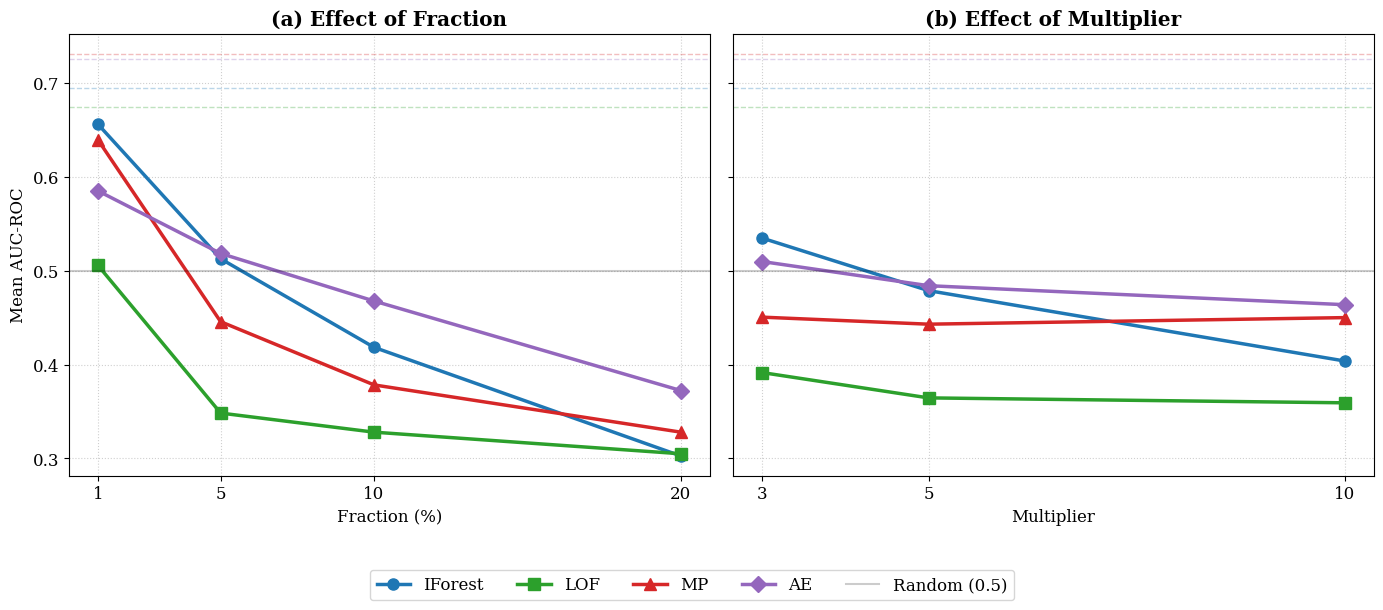

The script that saved this image: (Note: this script raises an exception after producing the figure.)

import matplotlib.pyplot as plt
import os

# Data extracted from build_chapter4_spikes_v2.py
FRACTIONS = [0.01, 0.05, 0.10, 0.20]
MULTIPLIERS = [3.0, 5.0, 10.0]

AUC = {
    'IForest': {
        (0.01, 3.0): 0.669, (0.01, 5.0): 0.659, (0.01, 10.0): 0.640,
        (0.05, 3.0): 0.579, (0.05, 5.0): 0.522, (0.05, 10.0): 0.437,
        (0.10, 3.0): 0.498, (0.10, 5.0): 0.428, (0.10, 10.0): 0.329,
        (0.20, 3.0): 0.393, (0.20, 5.0): 0.306, (0.20, 10.0): 0.209,
    },
    'LOF': {
        (0.01, 3.0): 0.506, (0.01, 5.0): 0.499, (0.01, 10.0): 0.512,
        (0.05, 3.0): 0.374, (0.05, 5.0): 0.340, (0.05, 10.0): 0.331,
        (0.10, 3.0): 0.355, (0.10, 5.0): 0.323, (0.10, 10.0): 0.306,
        (0.20, 3.0): 0.331, (0.20, 5.0): 0.296, (0.20, 10.0): 0.288,
    },
    'MP': {
        (0.01, 3.0): 0.641, (0.01, 5.0): 0.639, (0.01, 10.0): 0.638,
        (0.05, 3.0): 0.456, (0.05, 5.0): 0.442, (0.05, 10.0): 0.439,
        (0.10, 3.0): 0.384, (0.10, 5.0): 0.373, (0.10, 10.0): 0.378,
        (0.20, 3.0): 0.321, (0.20, 5.0): 0.318, (0.20, 10.0): 0.345,
    },
    'AE': {
        (0.01, 3.0): 0.607, (0.01, 5.0): 0.581, (0.01, 10.0): 0.567,
        (0.05, 3.0): 0.539, (0.05, 5.0): 0.515, (0.05, 10.0): 0.501,
        (0.10, 3.0): 0.490, (0.10, 5.0): 0.466, (0.10, 10.0): 0.447,
        (0.20, 3.0): 0.403, (0.20, 5.0): 0.374, (0.20, 10.0): 0.340,
    },
}
BASELINE_AUC = {'IForest': 0.695, 'LOF': 0.674, 'MP': 0.731, 'AE': 0.725}
COLORS = {'IForest': '#1f77b4', 'LOF': '#2ca02c', 'MP': '#d62728', 'AE': '#9467bd'}
MARKERS = {'IForest': 'o', 'LOF': 's', 'MP': '^', 'AE': 'D'}

plt.rcParams.update({'font.size': 12, 'font.family': 'serif'})

fig, axes = plt.subplots(1, 2, figsize=(14, 6), sharey=True)

# Subplot 1: Effect of Fraction
for alg in ['IForest', 'LOF', 'MP', 'AE']:
    # Average over multipliers for each fraction
    y_vals = [sum(AUC[alg][(f, m)] for m in MULTIPLIERS) / len(MULTIPLIERS) for f in FRACTIONS]
    x_vals = [f * 100 for f in FRACTIONS]
    axes[0].plot(x_vals, y_vals, label=alg, color=COLORS[alg], marker=MARKERS[alg], linewidth=2.5, markersize=8)
    # Baseline
    axes[0].axhline(y=BASELINE_AUC[alg], color=COLORS[alg], linestyle='--', alpha=0.3, linewidth=1)

axes[0].set_title('(a) Effect of Fraction', fontweight='bold')
axes[0].set_xlabel('Fraction (%)')
axes[0].set_ylabel('Mean AUC-ROC')
axes[0].grid(True, linestyle=':', alpha=0.6)
axes[0].set_xticks(x_vals)

# Subplot 2: Effect of Multiplier
for alg in ['IForest', 'LOF', 'MP', 'AE']:
    # Average over fractions for each multiplier
    y_vals = [sum(AUC[alg][(f, m)] for f in FRACTIONS) / len(FRACTIONS) for m in MULTIPLIERS]
    axes[1].plot(MULTIPLIERS, y_vals, label=alg, color=COLORS[alg], marker=MARKERS[alg], linewidth=2.5, markersize=8)
    # Baseline
    axes[1].axhline(y=BASELINE_AUC[alg], color=COLORS[alg], linestyle='--', alpha=0.3, linewidth=1)

axes[1].set_title('(b) Effect of Multiplier', fontweight='bold')
axes[1].set_xlabel('Multiplier')
axes[1].grid(True, linestyle=':', alpha=0.6)
axes[1].set_xticks(MULTIPLIERS)

# Add a horizontal line for random performance
for ax in axes:
    ax.axhline(y=0.5, color='black', linestyle='-', alpha=0.2, label='Random (0.5)')

# Global Legend
handles, labels = axes[0].get_legend_handles_labels()
# Remove duplicates in legend
unique_labels = dict(zip(labels, handles))
fig.legend(unique_labels.values(), unique_labels.keys(), loc='upper center', bbox_to_anchor=(0.5, 0.05), ncol=5)

plt.tight_layout(rect=[0, 0.08, 1, 1])
plt.savefig(os.path.join(os.path.dirname(os.path.abspath(__file__)), 'spikes_performance_academic.png'), dpi=300, bbox_inches='tight')
print("Plot saved as spikes_performance_academic.png")
